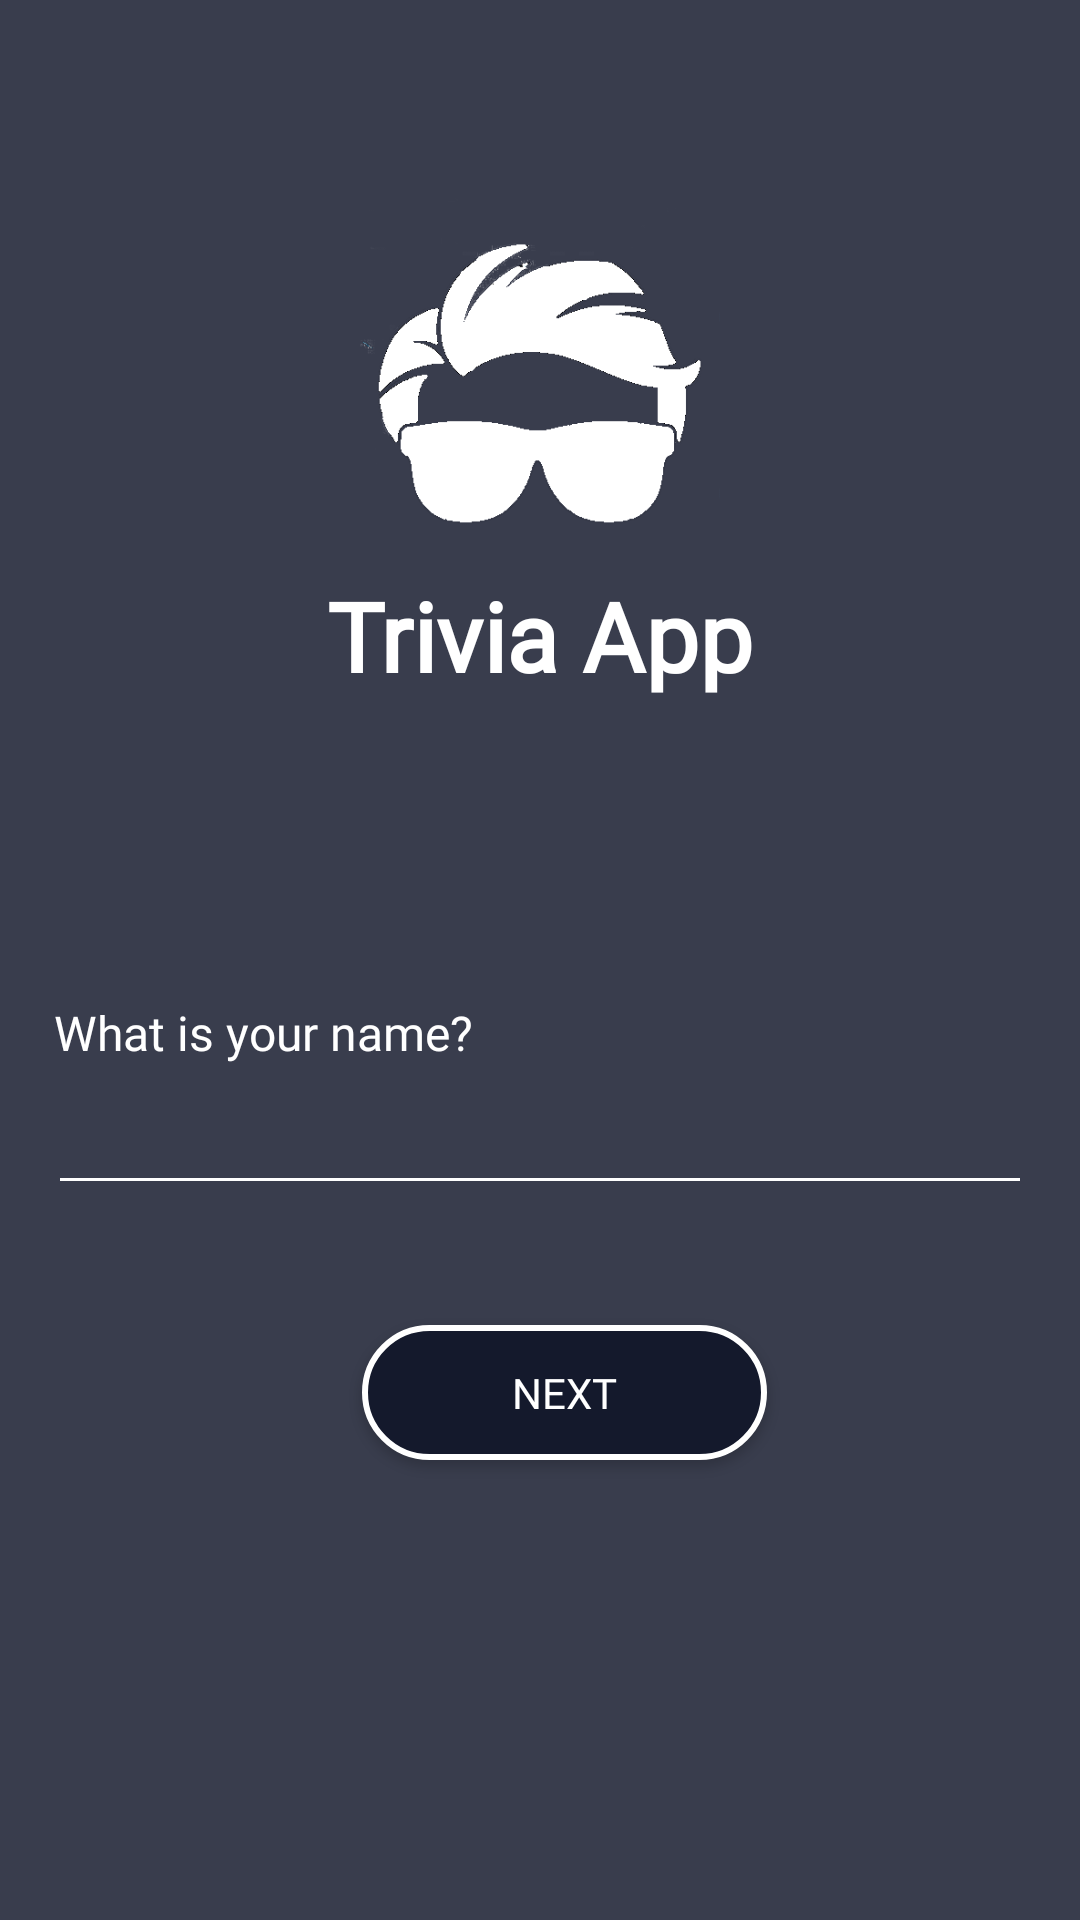

Reconstruct the res/layout file that produces this screen, plus the resources it refers to.
<!-- AndroidManifest.xml: application theme AppTheme -->
<!-- res/layout/fragment_user_name.xml -->
<?xml version="1.0" encoding="utf-8"?>
<androidx.constraintlayout.widget.ConstraintLayout
    xmlns:android="http://schemas.android.com/apk/res/android"
    xmlns:app="http://schemas.android.com/apk/res-auto"
    xmlns:tools="http://schemas.android.com/tools"
    android:layout_width="match_parent"
    android:layout_height="match_parent"
    tools:context=".ui.main.username.UserNameFragment">

    <ImageView
        android:id="@+id/imageView"
        android:layout_width="match_parent"
        android:layout_height="match_parent"
        android:scaleType="centerCrop"
        android:src="@drawable/loginbackground"
        app:layout_constraintBottom_toBottomOf="parent"
        app:layout_constraintEnd_toEndOf="parent"
        app:layout_constraintStart_toStartOf="parent"
        app:layout_constraintTop_toTopOf="parent" />

    <FrameLayout
        android:layout_width="match_parent"
        android:layout_height="match_parent"
        android:background="@color/background"
        app:layout_constraintBottom_toBottomOf="parent"
        app:layout_constraintEnd_toEndOf="parent"
        app:layout_constraintStart_toStartOf="parent"
        app:layout_constraintTop_toTopOf="parent"
        app:layout_constraintVertical_bias="0.20999998" />


    <androidx.appcompat.widget.AppCompatImageView
        android:id="@+id/logo"
        android:layout_width="120dp"
        android:layout_height="120dp"
        android:layout_alignParentBottom="true"
        android:layout_centerHorizontal="true"
        android:scaleType="centerCrop"
        android:src="@drawable/logo"
        app:layout_constraintBottom_toBottomOf="parent"
        app:layout_constraintEnd_toEndOf="parent"
        app:layout_constraintStart_toStartOf="parent"
        app:layout_constraintTop_toTopOf="parent"
        app:layout_constraintVertical_bias="0.120000005" />


    <androidx.appcompat.widget.AppCompatTextView
        android:id="@+id/app_name"
        android:layout_marginTop="8dp"
        android:layout_width="wrap_content"
        android:layout_height="wrap_content"
        android:fontFamily="@font/font"
        android:text="@string/app_name"
        android:textColor="@color/white"
        android:textSize="32dp"
        android:textStyle="bold"
        app:layout_constraintEnd_toEndOf="parent"
        app:layout_constraintStart_toStartOf="parent"
        app:layout_constraintTop_toBottomOf="@+id/logo" />


    <TextView
        android:id="@+id/textView"
        android:layout_width="match_parent"
        android:layout_height="wrap_content"
        android:layout_marginLeft="18dp"
        android:layout_marginTop="100dp"
        android:layout_marginRight="16dp"
        android:fontFamily="@font/font"
        android:text="@string/enter_user_name"
        android:textColor="@color/white"
        android:textSize="16sp"
        app:layout_constraintEnd_toEndOf="parent"
        app:layout_constraintStart_toStartOf="parent"
        app:layout_constraintTop_toBottomOf="@+id/app_name" />


    <EditText
        android:textCursorDrawable="@drawable/cursor_white"
        android:backgroundTint="@color/white"
        android:id="@+id/username"
        android:layout_width="match_parent"
        android:layout_height="wrap_content"
        android:layout_marginLeft="16dp"
        android:layout_marginTop="8dp"
        android:layout_marginRight="16dp"
        android:fontFamily="@font/font"
        android:textColor="@color/white"
        android:textSize="16sp"
        app:layout_constraintEnd_toEndOf="parent"
        app:layout_constraintStart_toStartOf="parent"
        app:layout_constraintTop_toBottomOf="@+id/textView" />


    <Button
        android:id="@+id/next"
        android:layout_width="wrap_content"
        android:layout_height="45dp"
        android:layout_centerHorizontal="true"
        android:layout_marginLeft="16dp"
        android:layout_marginTop="40dp"
        android:background="@drawable/next_btn_background"
        android:fontFamily="@font/font"
        android:paddingLeft="50dp"
        android:paddingRight="50dp"
        android:text="Next"
        android:textColor="@color/white"
        app:layout_constraintEnd_toEndOf="parent"
        app:layout_constraintStart_toStartOf="parent"
        app:layout_constraintTop_toBottomOf="@+id/username" />

</androidx.constraintlayout.widget.ConstraintLayout>
<!-- resources referenced by this layout -->
<resources>
  <color name="background">#D514192C</color>
  <color name="white">#ffffff</color>
  <!-- drawable logo: png bitmap (drawable, 26636 bytes) -->
  <!-- drawable next_btn_background (drawable) -->
  <?xml version="1.0" encoding="utf-8"?>
  <shape xmlns:android="http://schemas.android.com/apk/res/android">
      <solid android:color="@color/colorPrimary"/>
      <stroke android:color="@color/white" android:width="2dp"/>
      <corners android:radius="25dp"/>
  </shape>
  <string name="app_name">Trivia App</string>
  <string name="enter_user_name">What is your name?</string>
  <style name="AppTheme" parent="Theme.AppCompat.Light.NoActionBar">
          
          <item name="colorPrimary">@color/colorPrimary</item>
          <item name="colorPrimaryDark">@color/colorPrimaryDark</item>
          <item name="colorAccent">@color/colorPrimary</item>
      </style>
  <color name="colorPrimary">#14192c</color>
  <color name="colorPrimaryDark">#0A0F22</color>
</resources>
